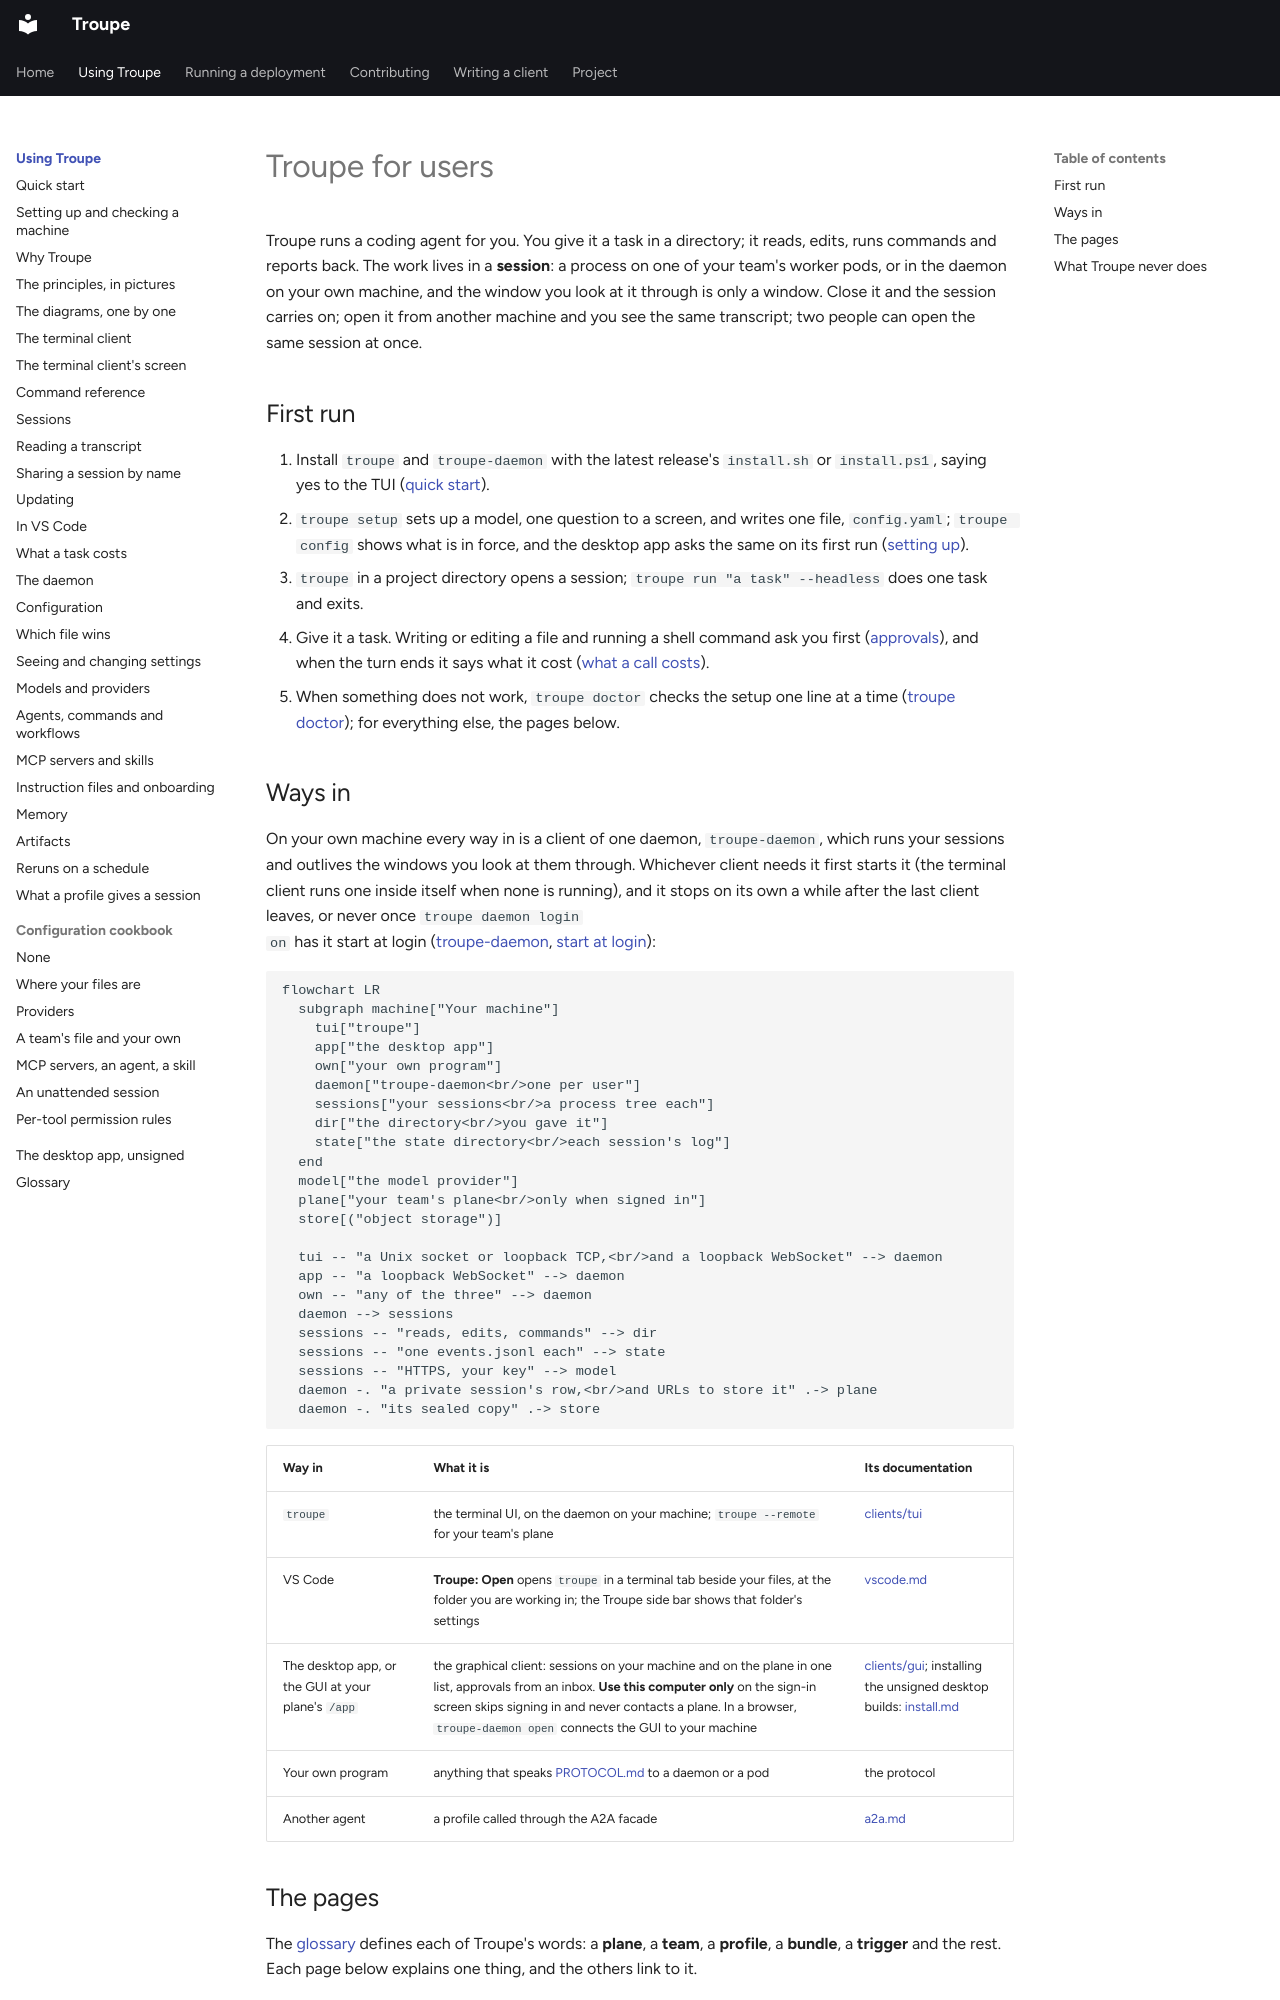

repository: it-minds/troupe · page: user/index.html · generator: mkdocs

# Troupe for users

Troupe runs a coding agent for you. You give it a task in a directory; it reads, edits,
runs commands and reports back. The work lives in a **session**: a process on one of your
team's worker pods, or in the daemon on your own machine, and the window you look at it
through is only a window. Close it and the session carries on; open it from another
machine and you see the same transcript; two people can open the same session at once.

## First run

1. Install `troupe` and `troupe-daemon` with the latest release's `install.sh` or
   `install.ps1`, saying yes to the TUI ([quick start](../quick-start.md#1-install)).
2. `troupe setup` sets up a model, one question to a screen, and writes one file,
   `config.yaml`; `troupe config` shows what is in force, and the desktop app asks the same
   on its first run ([setting up](setup.md)).
3. `troupe` in a project directory opens a session; `troupe run "a task" --headless` does
   one task and exits.
4. Give it a task. Writing or editing a file and running a shell command ask you first
   ([approvals](sessions.md#approvals)), and when the turn ends it says what it cost
   ([what a call costs](models.md#what-a-call-costs)).
5. When something does not work, `troupe doctor` checks the setup one line at a time
   ([troupe doctor](setup.md#troupe-doctor)); for everything else, the pages below.

## Ways in

On your own machine every way in is a client of one daemon, `troupe-daemon`, which runs
your sessions and outlives the windows you look at them through. Whichever client needs it
first starts it (the terminal client runs one inside itself when none is running), and it
stops on its own a while after the last client leaves, or never once `troupe daemon login
on` has it start at login ([troupe-daemon](daemon.md#how-long-it-stays-up),
[start at login](daemon.md#start-at-login)):

```mermaid
flowchart LR
  subgraph machine["Your machine"]
    tui["troupe"]
    app["the desktop app"]
    own["your own program"]
    daemon["troupe-daemon<br/>one per user"]
    sessions["your sessions<br/>a process tree each"]
    dir["the directory<br/>you gave it"]
    state["the state directory<br/>each session's log"]
  end
  model["the model provider"]
  plane["your team's plane<br/>only when signed in"]
  store[("object storage")]

  tui -- "a Unix socket or loopback TCP,<br/>and a loopback WebSocket" --> daemon
  app -- "a loopback WebSocket" --> daemon
  own -- "any of the three" --> daemon
  daemon --> sessions
  sessions -- "reads, edits, commands" --> dir
  sessions -- "one events.jsonl each" --> state
  sessions -- "HTTPS, your key" --> model
  daemon -. "a private session's row,<br/>and URLs to store it" .-> plane
  daemon -. "its sealed copy" .-> store
```

| Way in | What it is | Its documentation |
|---|---|---|
| `troupe` | the terminal UI, on the daemon on your machine; `troupe --remote` for your team's plane | [clients/tui](../../clients/tui/README.md) |
| VS Code | **Troupe: Open** opens `troupe` in a terminal tab beside your files, at the folder you are working in; the Troupe side bar shows that folder's settings | [vscode.md](vscode.md) |
| The desktop app, or the GUI at your plane's `/app` | the graphical client: sessions on your machine and on the plane in one list, approvals from an inbox. **Use this computer only** on the sign-in screen skips signing in and never contacts a plane. In a browser, `troupe-daemon open` connects the GUI to your machine | [clients/gui](../../clients/gui/README.md); installing the unsigned desktop builds: [install.md](../../clients/gui/docs/install.md) |
| Your own program | anything that speaks [PROTOCOL.md](../../PROTOCOL.md) to a daemon or a pod | the protocol |
| Another agent | a profile called through the A2A facade | [a2a.md](../a2a.md) |
